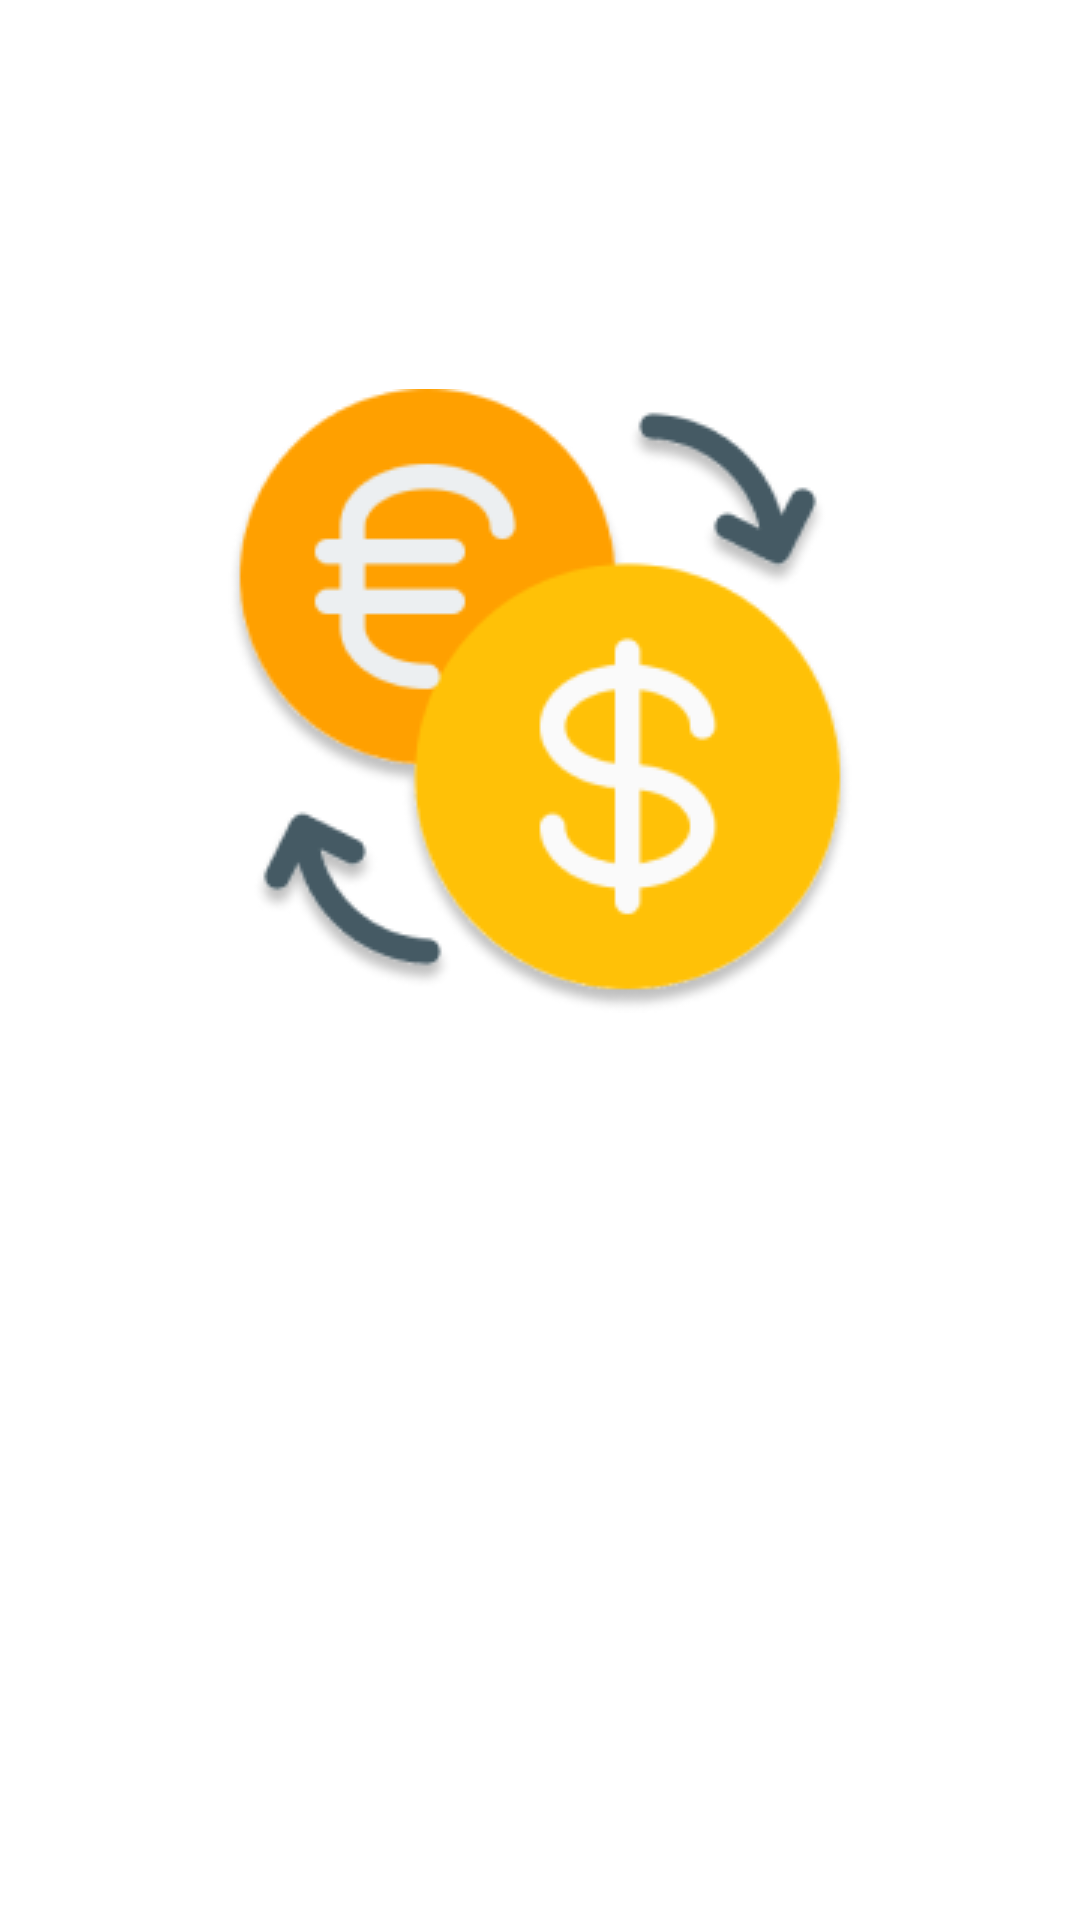

Write the Android layout XML for this screen, with the resource values it uses.
<!-- AndroidManifest.xml: application theme Theme.MyCurrencyApp -->
<!-- res/layout/activity_spash.xml -->
<?xml version="1.0" encoding="utf-8"?>
<androidx.constraintlayout.widget.ConstraintLayout
    xmlns:android="http://schemas.android.com/apk/res/android"
    xmlns:app="http://schemas.android.com/apk/res-auto"
    xmlns:tools="http://schemas.android.com/tools"
    android:layout_width="match_parent"
    android:layout_height="match_parent"
    tools:context=".SpashActivity">

    <ImageView

        app:layout_constraintTop_toTopOf="parent"
        app:layout_constraintBottom_toBottomOf="parent"
        app:layout_constraintLeft_toLeftOf="parent"
        app:layout_constraintRight_toRightOf="parent"
        app:layout_constraintVertical_bias="0.3"
        android:src="@drawable/exchange"
        android:layout_width="wrap_content"
        android:layout_height="wrap_content"/>

</androidx.constraintlayout.widget.ConstraintLayout>
<!-- resources referenced by this layout -->
<resources>
  <!-- drawable exchange: png bitmap (drawable, 21299 bytes) -->
  <style name="Theme.MyCurrencyApp" parent="Theme.MaterialComponents.DayNight.NoActionBar">
          
          <item name="colorPrimary">@color/blue</item>
          <item name="colorPrimaryVariant">@color/blue</item>
          <item name="colorOnPrimary">@color/white</item>
          
          <item name="colorSecondary">@color/teal_200</item>
          <item name="colorSecondaryVariant">@color/teal_700</item>
          <item name="colorOnSecondary">@color/black</item>
          
          <item name="android:statusBarColor" tools:targetApi="l">?attr/colorPrimaryVariant</item>
          
      </style>
  <color name="blue">#48D1D1</color>
  <color name="white">#FFFFFFFF</color>
  <color name="teal_200">#FF03DAC5</color>
  <color name="teal_700">#FF018786</color>
  <color name="black">#FF000000</color>
</resources>
